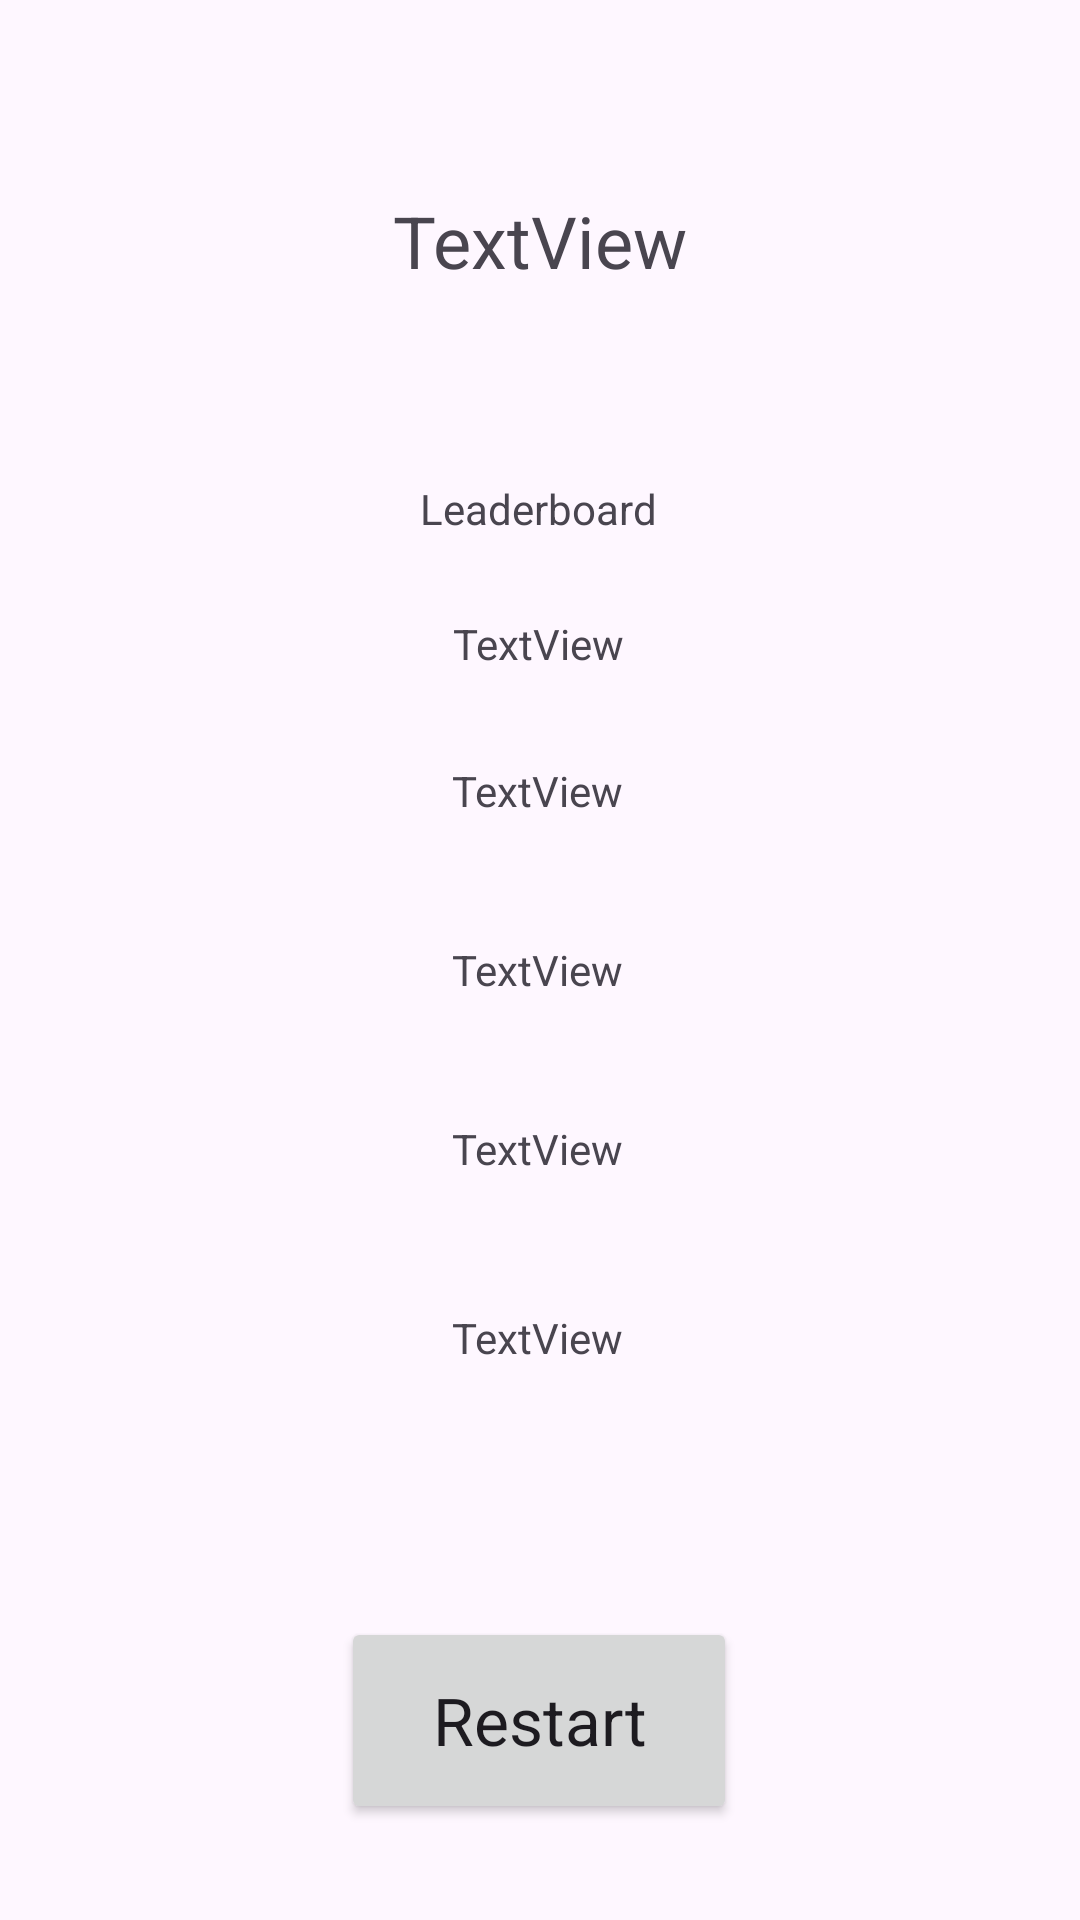

Layout XML and referenced resources for this Android screen:
<!-- AndroidManifest.xml: application theme Theme.CS2340A -->
<!-- res/layout/activity_end.xml -->
<?xml version="1.0" encoding="utf-8"?>
<androidx.constraintlayout.widget.ConstraintLayout xmlns:android="http://schemas.android.com/apk/res/android"
    xmlns:app="http://schemas.android.com/apk/res-auto"
    xmlns:tools="http://schemas.android.com/tools"
    android:layout_width="match_parent"
    android:layout_height="match_parent"
    tools:context=".dungenCrawler.viewModel.EndViewModel">


    <Button
        android:id="@+id/restartBtn"
        android:layout_width="132dp"
        android:layout_height="69dp"
        android:layout_marginBottom="32dp"
        android:text="Restart"
        android:textAppearance="@style/TextAppearance.AppCompat.Large"
        app:layout_constraintBottom_toBottomOf="parent"
        app:layout_constraintEnd_toEndOf="parent"
        app:layout_constraintHorizontal_bias="0.498"
        app:layout_constraintStart_toStartOf="parent" />
    

    


    <TextView
        android:id="@+id/WinningText_id"
        android:layout_width="wrap_content"
        android:layout_height="wrap_content"
        android:text="TextView"
        android:textSize="24sp"
        app:layout_constraintBottom_toTopOf="@+id/textView2"
        app:layout_constraintEnd_toEndOf="parent"
        app:layout_constraintStart_toStartOf="parent"
        app:layout_constraintTop_toTopOf="parent" />

    <TextView
        android:id="@+id/textView2"
        android:layout_width="wrap_content"
        android:layout_height="wrap_content"
        android:layout_marginTop="160dp"
        android:text="Leaderboard"
        android:textSize="14sp"
        app:layout_constraintEnd_toEndOf="parent"
        app:layout_constraintHorizontal_bias="0.498"
        app:layout_constraintStart_toStartOf="parent"
        app:layout_constraintTop_toTopOf="parent" />

    <TextView
        android:id="@+id/score_id"
        android:layout_width="wrap_content"
        android:layout_height="wrap_content"
        android:text="TextView"
        app:layout_constraintBottom_toTopOf="@+id/restartBtn"
        app:layout_constraintEnd_toEndOf="parent"
        app:layout_constraintHorizontal_bias="0.498"
        app:layout_constraintStart_toStartOf="parent"
        app:layout_constraintTop_toBottomOf="@+id/textView2"
        app:layout_constraintVertical_bias="0.076" />

    <TextView
        android:id="@+id/score_id2"
        android:layout_width="wrap_content"
        android:layout_height="wrap_content"
        android:text="TextView"
        app:layout_constraintBottom_toTopOf="@+id/restartBtn"
        app:layout_constraintEnd_toEndOf="parent"
        app:layout_constraintHorizontal_bias="0.497"
        app:layout_constraintStart_toStartOf="parent"
        app:layout_constraintTop_toBottomOf="@+id/textView2"
        app:layout_constraintVertical_bias="0.22" />

    <TextView
        android:id="@+id/score_id3"
        android:layout_width="wrap_content"
        android:layout_height="wrap_content"
        android:text="TextView"
        app:layout_constraintBottom_toTopOf="@+id/restartBtn"
        app:layout_constraintEnd_toEndOf="parent"
        app:layout_constraintHorizontal_bias="0.497"
        app:layout_constraintStart_toStartOf="parent"
        app:layout_constraintTop_toBottomOf="@+id/textView2"
        app:layout_constraintVertical_bias="0.395" />

    <TextView
        android:id="@+id/score_id4"
        android:layout_width="wrap_content"
        android:layout_height="wrap_content"
        android:text="TextView"
        app:layout_constraintBottom_toTopOf="@+id/restartBtn"
        app:layout_constraintEnd_toEndOf="parent"
        app:layout_constraintHorizontal_bias="0.497"
        app:layout_constraintStart_toStartOf="parent"
        app:layout_constraintTop_toBottomOf="@+id/textView2"
        app:layout_constraintVertical_bias="0.57" />

    <TextView
        android:id="@+id/score_id5"
        android:layout_width="wrap_content"
        android:layout_height="wrap_content"
        android:text="TextView"
        app:layout_constraintBottom_toTopOf="@+id/restartBtn"
        app:layout_constraintEnd_toEndOf="parent"
        app:layout_constraintHorizontal_bias="0.497"
        app:layout_constraintStart_toStartOf="parent"
        app:layout_constraintTop_toBottomOf="@+id/textView2"
        app:layout_constraintVertical_bias="0.755" />

</androidx.constraintlayout.widget.ConstraintLayout>
<!-- resources referenced by this layout -->
<resources>
  <style name="Theme.CS2340A" parent="Base.Theme.CS2340A" />
  <style name="Base.Theme.CS2340A" parent="Theme.Material3.DayNight.NoActionBar">
          
          
      </style>
</resources>
